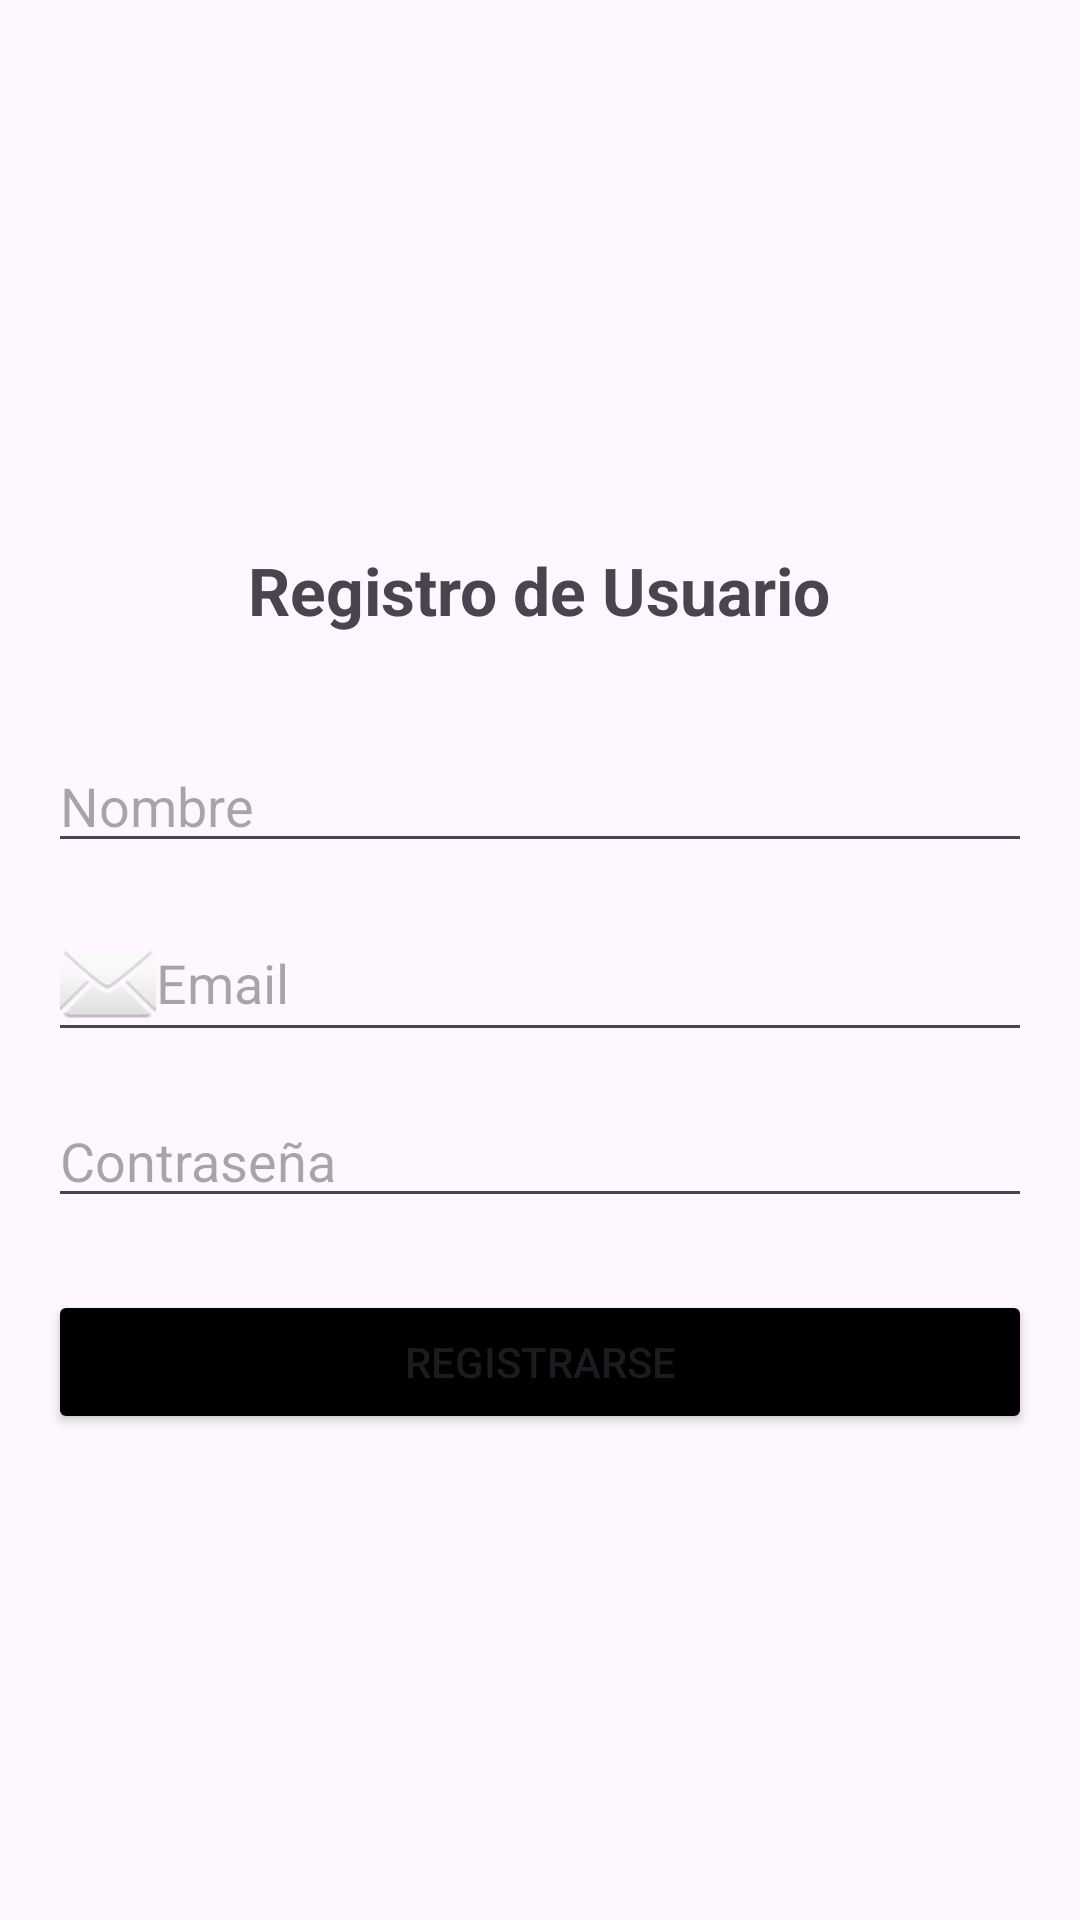

Here is an Android app screen rendered from its layout file. Give the layout XML and the strings, colors and styles it references.
<!-- AndroidManifest.xml: application theme Theme.PrimerProyectoDAM2026 -->
<!-- res/layout/activity_main.xml -->
<?xml version="1.0" encoding="utf-8"?>
<LinearLayout
    xmlns:android="http://schemas.android.com/apk/res/android"
    android:layout_width="match_parent"
    android:layout_height="match_parent"
    android:orientation="vertical"
    android:padding="16dp"
    android:gravity="center">

    <TextView
        android:layout_width="wrap_content"
        android:layout_height="wrap_content"
        android:padding="20dp"
        android:text="Registro de Usuario"
        android:layout_marginBottom="15dp"
        android:textSize="22sp"
        android:textStyle="bold"
        android:textColor="@color/red"/>

    <EditText
        android:layout_width="match_parent"
        android:layout_height="wrap_content"
        android:hint="Nombre"
        android:inputType="text"/>

    <EditText
        android:layout_width="match_parent"
        android:layout_height="wrap_content"
        android:layout_marginTop="14dp"
        android:hint="Email"
        android:inputType="textEmailAddress"
        android:drawableStart="@android:drawable/ic_dialog_email"/>

    <EditText
        android:layout_width="match_parent"
        android:layout_height="wrap_content"
        android:layout_marginTop="14dp"
        android:hint="Contraseña"
        android:inputType="textPassword"/>

    <Button
        android:id="@+id/btnIrMenu"
        android:layout_width="match_parent"
        android:layout_height="wrap_content"
        android:layout_marginTop="24dp"
        android:text="Registrarse"
        android:backgroundTint="@color/black"/>


</LinearLayout>
<!-- resources referenced by this layout -->
<resources>
  <style name="Theme.PrimerProyectoDAM2026" parent="Base.Theme.PrimerProyectoDAM2026" />
  <style name="Base.Theme.PrimerProyectoDAM2026" parent="Theme.Material3.DayNight.NoActionBar">
          
          
      </style>
  <!-- not gathered from this repository: default colours our renderer supplied (Android Studio template values) -->
  <color name="black">#FF000000</color>
</resources>
